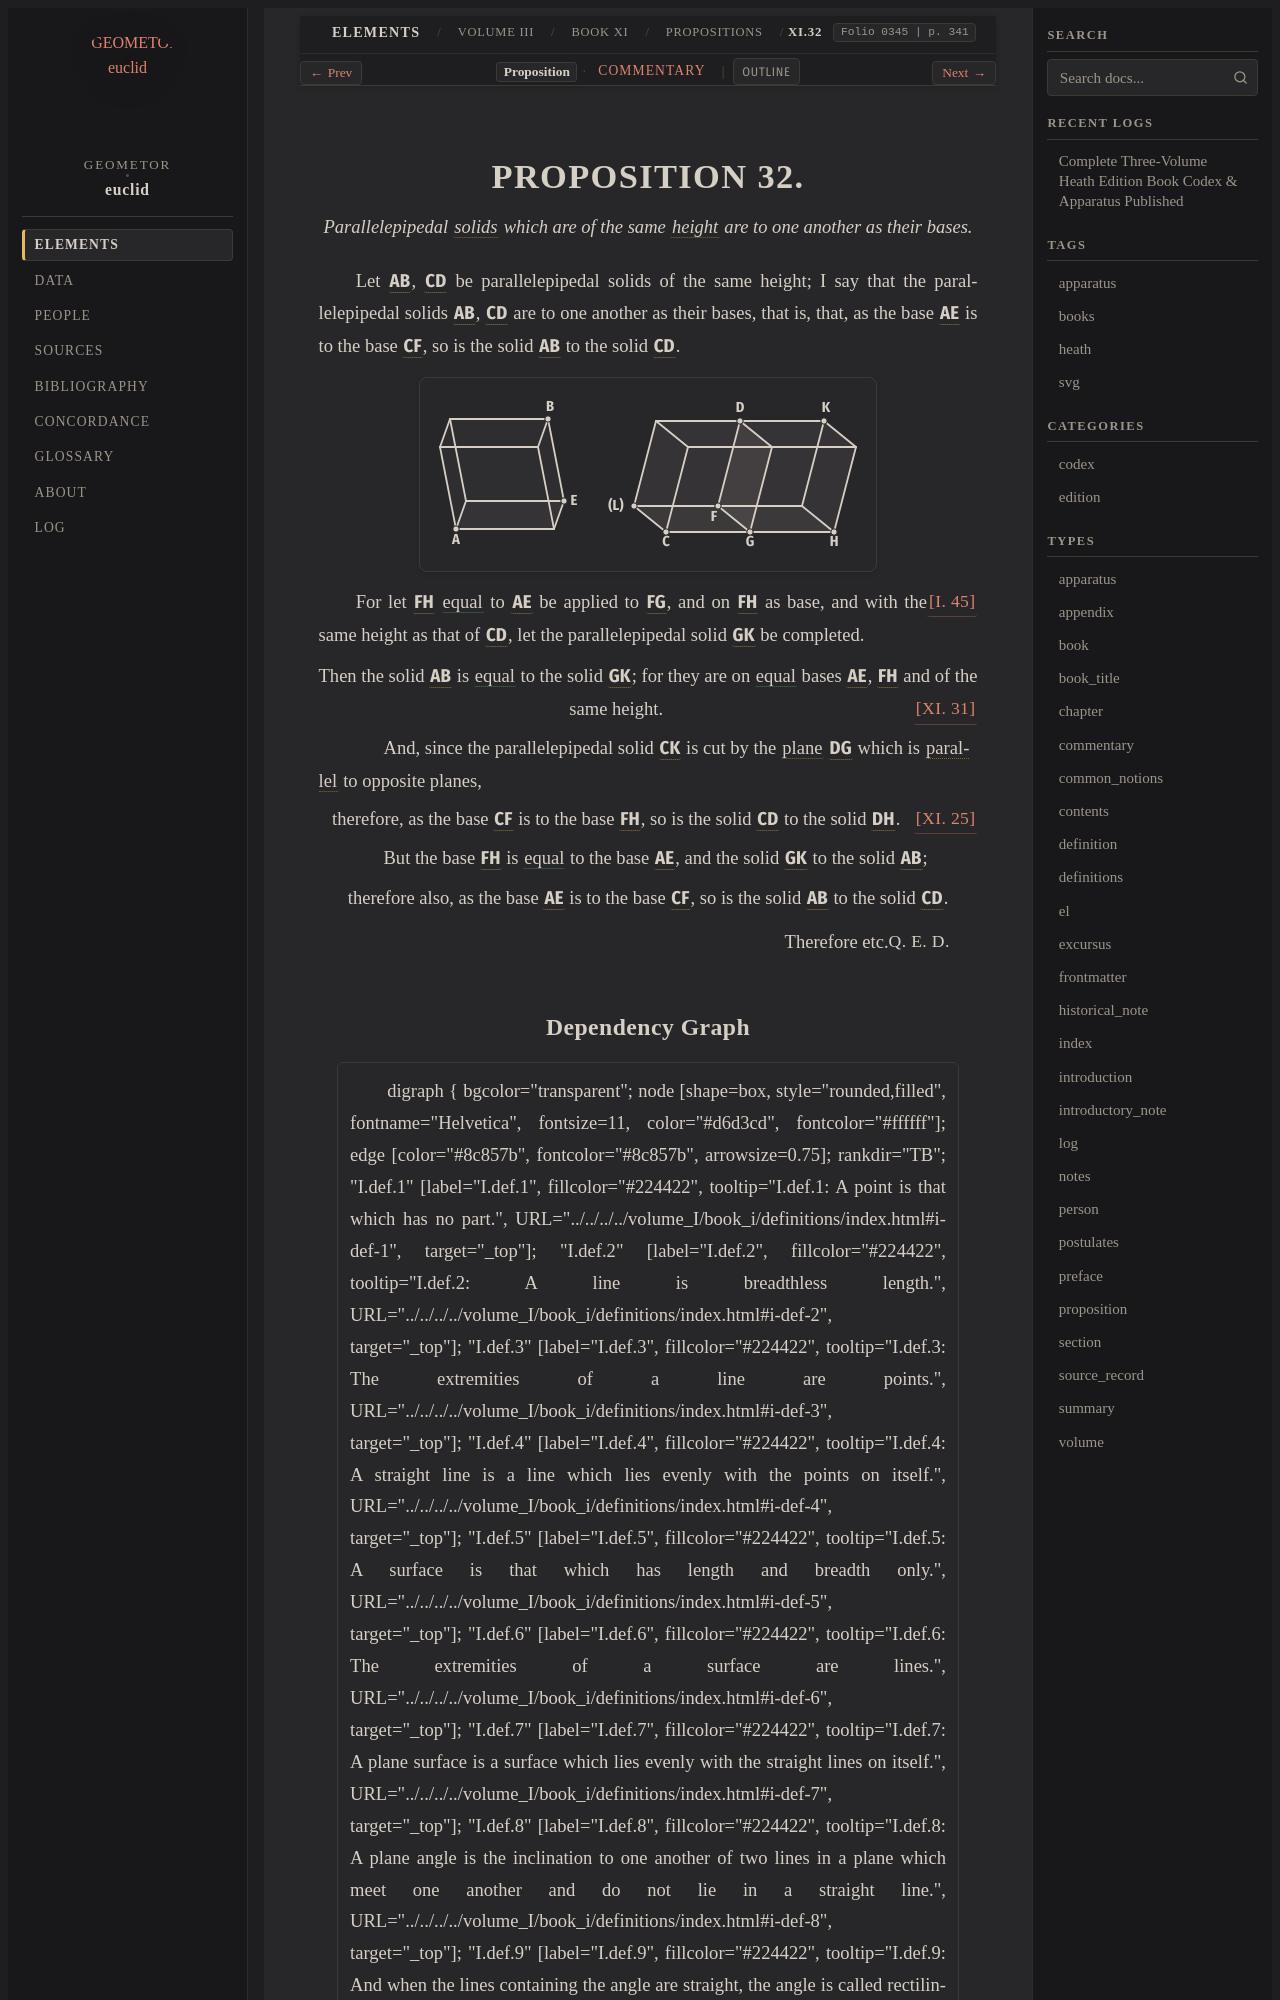

repository: geometor/euclid · page: heath/volume_III/book_xi/propositions/32/index.html · generator: sphinx

:canonical_id: XI.32
:volume: III
:book: XI
:proposition: 32
:type: proposition
:title: Proposition XI.32
:folios: 0345
:folio: 0345
:page: 341
:pages: 341
:dependencies: I.45, VI.def.4, XI.def.1, XI.25, XI.31

.. _XI.32:

.. folio:: 0345
   :page: 341

PROPOSITION 32.
===============

.. enunciation::

   Parallelepipedal :term:`solids <solid>` which are of the same :term:`height <height>` are to one another as their bases.

Let :g:`AB <0345.g1:< A B >>`, :g:`CD <0345.g1:< C D >>` be parallelepipedal solids of the same height; I say that the parallelepipedal solids :g:`AB <0345.g1:< A B >>`, :g:`CD <0345.g1:< C D >>` are to one another as their bases, that is, that, as the base :g:`AE <0345.g1:< A E >>` is to the base :g:`CF <0345.g1:< C F >>`, so is the solid :g:`AB <0345.g1:< A B >>` to the solid :g:`CD <0345.g1:< C D >>`.

.. picture:: 0345.g1.svg
   :alt: Book XI, Proposition 32

For let :g:`FH <0345.g1:< F H >>` :eq:`equal <0345.g1:< F H > = 0345.g1:< A E >>` to :g:`AE <0345.g1:< A E >>` be applied to :g:`FG <0345.g1:/ F G />`, :just:`[I. 45] <I.45>` and on :g:`FH <0345.g1:< F H >>` as base, and with the same height as that of :g:`CD <0345.g1:< C D >>`, let the parallelepipedal solid :g:`GK <0345.g1:< G K >>` be completed.

.. assertion::

   Then the solid :g:`AB <0345.g1:< A B >>` is :eq:`equal <0345.g1:< A B > = 0345.g1:< G K >>` to the solid :g:`GK <0345.g1:< G K >>`; for they are on :eq:`equal <0345.g1:< A E > = 0345.g1:< F H >>` bases :g:`AE <0345.g1:< A E >>`, :g:`FH <0345.g1:< F H >>` and of the same height. :just:`[XI. 31] <XI.31>`

.. subclause::

   And, since the parallelepipedal solid :g:`CK <0345.g1:< C K >>` is cut by the :term:`plane <plane-surface>` :g:`DG <0345.g1:< D G >>` which is :term:`parallel <parallel-straight-lines>` to opposite planes,

.. assertion::

   therefore, as the base :g:`CF <0345.g1:< C F >>` is to the base :g:`FH <0345.g1:< F H >>`, so is the solid :g:`CD <0345.g1:< C D >>` to the solid :g:`DH <0345.g1:< D H >>`. :just:`[XI. 25] <XI.25>`

.. subclause::

   But the base :g:`FH <0345.g1:< F H >>` is :eq:`equal <0345.g1:< F H > = 0345.g1:< A E >; 0345.g1:< G K > = 0345.g1:< A B >>` to the base :g:`AE <0345.g1:< A E >>`, and the solid :g:`GK <0345.g1:< G K >>` to the solid :g:`AB <0345.g1:< A B >>`;

.. assertion::

   therefore also, as the base :g:`AE <0345.g1:< A E >>` is to the base :g:`CF <0345.g1:< C F >>`, so is the solid :g:`AB <0345.g1:< A B >>` to the solid :g:`CD <0345.g1:< C D >>`.

.. qed::

   Therefore etc. :just:`Q. E. D.`
